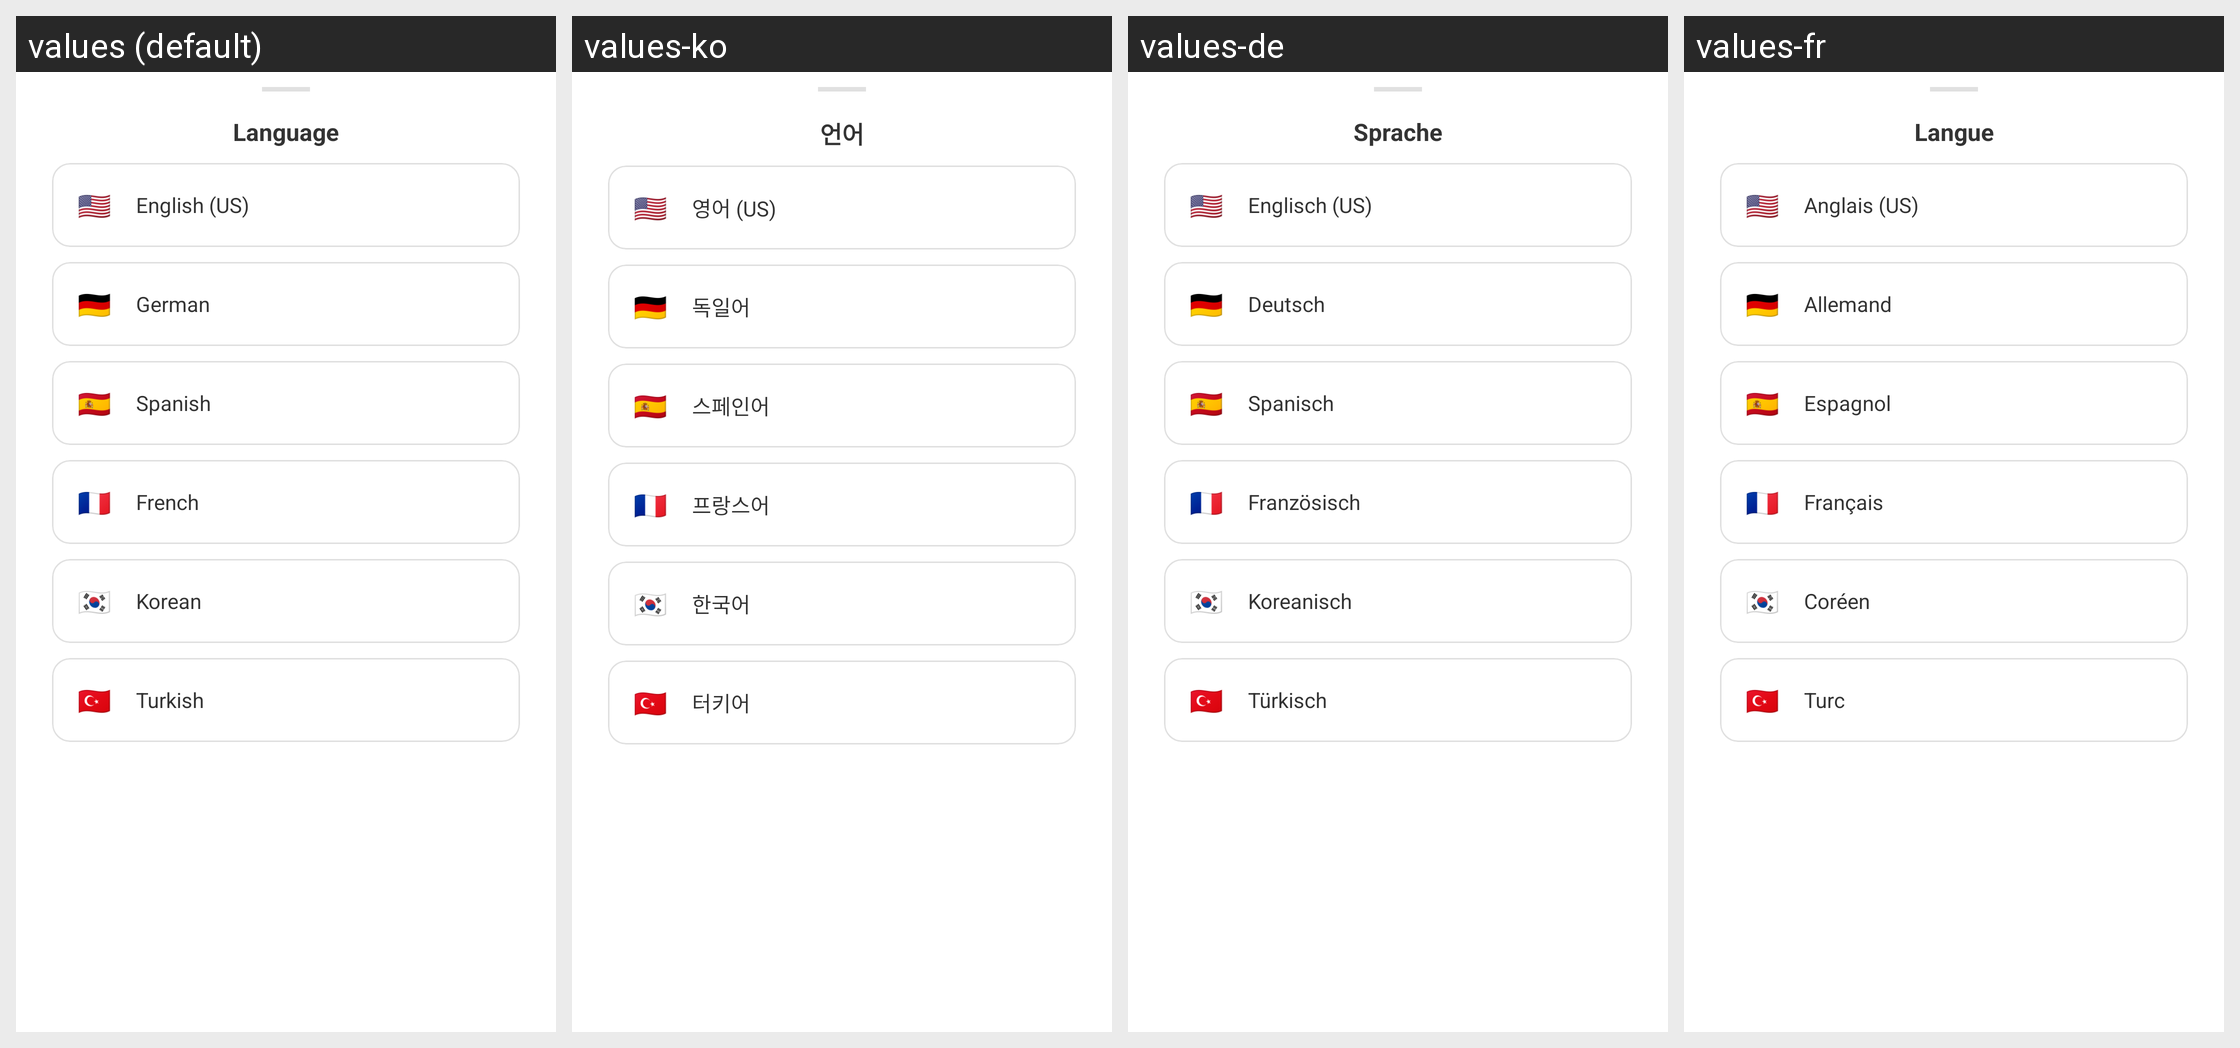

This grid shows one Android layout under several languages. Give, for every string resource on the screen, its name, the default text and each shown locale's text.
Android screen res/layout/change_language.xml rendered under 4 locales, left to right: values (default), values-ko, values-de, values-fr. Device: Nexus 5 (rendered at 1080×1920; each locale shown at half size, 540×960, under a caption strip naming it); theme Theme.CruxAISummarize.
Other locales in the repository, not shown: values-es, values-tr.
Strings drawn on this screen, with the default value and each locale's value (text and hints the layout hard-codes, and strings that could not be matched under every locale, appear in the picture but are not listed):

label_language
  values: Language
  values-ko: 언어
  values-de: Sprache
  values-fr: Langue

lang_en_us
  values: English (US)
  values-ko: 영어 (US)
  values-de: Englisch (US)
  values-fr: Anglais (US)

lang_de
  values: German
  values-ko: 독일어
  values-de: Deutsch
  values-fr: Allemand

lang_es
  values: Spanish
  values-ko: 스페인어
  values-de: Spanisch
  values-fr: Espagnol

lang_fr
  values: French
  values-ko: 프랑스어
  values-de: Französisch
  values-fr: Français

lang_ko
  values: Korean
  values-ko: 한국어
  values-de: Koreanisch
  values-fr: Coréen

lang_tr
  values: Turkish
  values-ko: 터키어
  values-de: Türkisch
  values-fr: Turc
